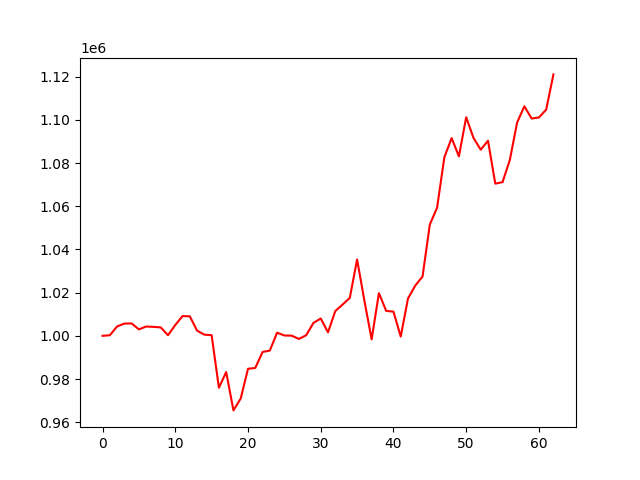

Data behind this chart, as committed beside it:
account_value, date, daily_return
1000000, 2021-01-04, 
1000266, 2021-01-05, 0.000266
1004335, 2021-01-06, 0.004067
1005678, 2021-01-07, 0.001338
1005729, 2021-01-08, 5.0953031106582e-05
1002998, 2021-01-11, -0.002716
1004306, 2021-01-12, 0.001304
1004162, 2021-01-13, -0.0001433
1003887, 2021-01-14, -0.0002742
1000288, 2021-01-15, -0.003585
1005020, 2021-01-19, 0.004731
1009145, 2021-01-20, 0.004104
1009040, 2021-01-21, -0.0001039
1002384, 2021-01-22, -0.006596
1000546, 2021-01-25, -0.001833
1000285, 2021-01-26, -0.0002615
975947, 2021-01-27, -0.02433
983218, 2021-01-28, 0.00745
965465, 2021-01-29, -0.01806
970979, 2021-02-01, 0.005711
984752, 2021-02-02, 0.01418
985113, 2021-02-03, 0.0003672
992506, 2021-02-04, 0.007504
993170, 2021-02-05, 0.0006691
1001441, 2021-02-08, 0.008328
1000157, 2021-02-09, -0.001283
1000083, 2021-02-10, -7.420759044352021e-05
998569, 2021-02-11, -0.001513
1000280, 2021-02-12, 0.001713
1005972, 2021-02-16, 0.00569
1008031, 2021-02-17, 0.002047
1001614, 2021-02-18, -0.006366
1011454, 2021-02-19, 0.009824
1014475, 2021-02-22, 0.002986
1017583, 2021-02-23, 0.003065
1035378, 2021-02-24, 0.01749
1016377, 2021-02-25, -0.01835
998348, 2021-02-26, -0.01774
1019759, 2021-03-01, 0.02145
1011547, 2021-03-02, -0.008053
1011211, 2021-03-03, -0.0003326
999654, 2021-03-04, -0.01143
1017292, 2021-03-05, 0.01764
1023257, 2021-03-08, 0.005864
1027465, 2021-03-09, 0.004112
1051517, 2021-03-10, 0.02341
1059351, 2021-03-11, 0.007451
1082707, 2021-03-12, 0.02205
1091573, 2021-03-15, 0.008189
1083101, 2021-03-16, -0.007761
1101220, 2021-03-17, 0.01673
1091685, 2021-03-18, -0.008659
1086177, 2021-03-19, -0.005045
1090361, 2021-03-22, 0.003852
1070477, 2021-03-23, -0.01824
1071173, 2021-03-24, 0.0006503
1081423, 2021-03-25, 0.009569
1098744, 2021-03-26, 0.01602
1106305, 2021-03-29, 0.006881
1100626, 2021-03-30, -0.005133
... 3 more rows
